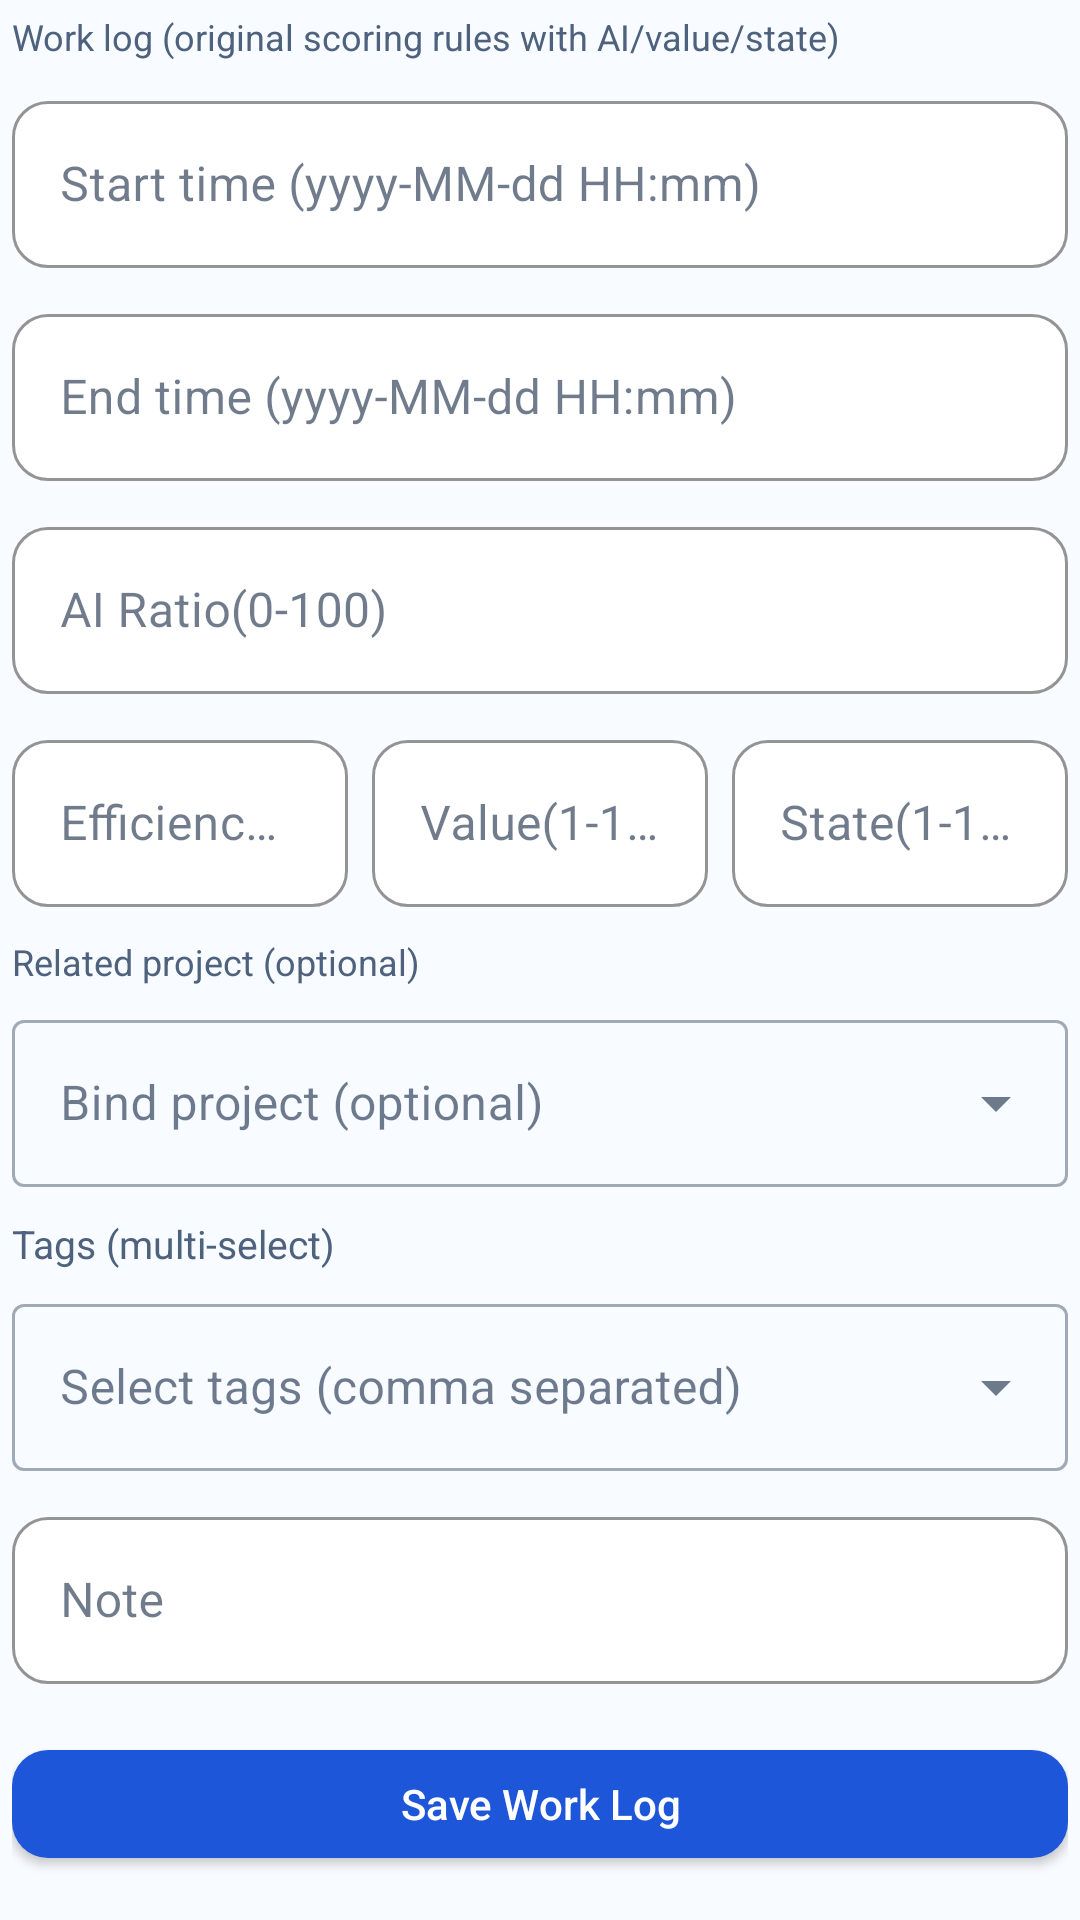

Reconstruct the res/layout file that produces this screen, plus the resources it refers to.
<!-- AndroidManifest.xml: application theme Theme.LifeOS -->
<!-- res/layout/form_work_log.xml -->
<?xml version="1.0" encoding="utf-8"?>
<ScrollView
    xmlns:android="http://schemas.android.com/apk/res/android"
    xmlns:app="http://schemas.android.com/apk/res-auto"
    android:layout_width="match_parent"
    android:layout_height="match_parent">

    <LinearLayout
        android:layout_width="match_parent"
        android:layout_height="wrap_content"
        android:orientation="vertical"
        android:padding="4dp">

        <TextView
            android:layout_width="match_parent"
            android:layout_height="wrap_content"
            android:text="@string/form_work_intro"
            android:textColor="@color/textSecondary"
            android:textSize="12sp"
            android:layout_marginBottom="8dp"/>

        <com.google.android.material.textfield.TextInputLayout
            style="@style/Widget.LifeOS.TextInputLayout"
            android:layout_width="match_parent"
            android:layout_height="wrap_content"
            android:hint="@string/form_time_start_hint"
            android:layout_marginBottom="10dp">
            <com.google.android.material.textfield.TextInputEditText
                android:id="@+id/et_work_start"
                android:layout_width="match_parent"
                android:layout_height="wrap_content"
                android:focusable="false"
                android:cursorVisible="false"/>
        </com.google.android.material.textfield.TextInputLayout>

        <com.google.android.material.textfield.TextInputLayout
            style="@style/Widget.LifeOS.TextInputLayout"
            android:layout_width="match_parent"
            android:layout_height="wrap_content"
            android:hint="@string/form_time_end_hint"
            android:layout_marginBottom="10dp">
            <com.google.android.material.textfield.TextInputEditText
                android:id="@+id/et_work_end"
                android:layout_width="match_parent"
                android:layout_height="wrap_content"
                android:focusable="false"
                android:cursorVisible="false"/>
        </com.google.android.material.textfield.TextInputLayout>

        <com.google.android.material.textfield.TextInputLayout
            style="@style/Widget.LifeOS.TextInputLayout"
            android:layout_width="match_parent"
            android:layout_height="wrap_content"
            android:hint="@string/capture_time_ai_ratio"
            android:layout_marginBottom="10dp">
            <com.google.android.material.textfield.TextInputEditText
                android:id="@+id/et_work_ai_ratio"
                android:layout_width="match_parent"
                android:layout_height="wrap_content"
                android:inputType="number"/>
        </com.google.android.material.textfield.TextInputLayout>

        <LinearLayout
            android:layout_width="match_parent"
            android:layout_height="wrap_content"
            android:orientation="horizontal"
            android:layout_marginBottom="10dp">

            <com.google.android.material.textfield.TextInputLayout
                style="@style/Widget.LifeOS.TextInputLayout"
                android:layout_width="0dp"
                android:layout_height="wrap_content"
                android:layout_weight="1"
                android:hint="@string/form_time_efficiency_hint">
                <com.google.android.material.textfield.TextInputEditText
                    android:id="@+id/et_work_efficiency_score"
                    android:layout_width="match_parent"
                    android:layout_height="wrap_content"
                    android:inputType="number"/>
            </com.google.android.material.textfield.TextInputLayout>

            <Space
                android:layout_width="8dp"
                android:layout_height="1dp"/>

            <com.google.android.material.textfield.TextInputLayout
                style="@style/Widget.LifeOS.TextInputLayout"
                android:layout_width="0dp"
                android:layout_height="wrap_content"
                android:layout_weight="1"
                android:hint="@string/form_time_value_hint">
                <com.google.android.material.textfield.TextInputEditText
                    android:id="@+id/et_work_value_score"
                    android:layout_width="match_parent"
                    android:layout_height="wrap_content"
                    android:inputType="number"/>
            </com.google.android.material.textfield.TextInputLayout>

            <Space
                android:layout_width="8dp"
                android:layout_height="1dp"/>

            <com.google.android.material.textfield.TextInputLayout
                style="@style/Widget.LifeOS.TextInputLayout"
                android:layout_width="0dp"
                android:layout_height="wrap_content"
                android:layout_weight="1"
                android:hint="@string/form_time_state_hint">
                <com.google.android.material.textfield.TextInputEditText
                    android:id="@+id/et_work_state_score"
                    android:layout_width="match_parent"
                    android:layout_height="wrap_content"
                    android:inputType="number"/>
            </com.google.android.material.textfield.TextInputLayout>
        </LinearLayout>

        <TextView
            android:layout_width="match_parent"
            android:layout_height="wrap_content"
            android:text="@string/form_related_project_optional"
            android:textColor="@color/textSecondary"
            android:textSize="12sp"
            android:layout_marginBottom="6dp"/>

        <com.google.android.material.textfield.TextInputLayout
            style="@style/Widget.MaterialComponents.TextInputLayout.OutlinedBox.ExposedDropdownMenu"
            android:layout_width="match_parent"
            android:layout_height="wrap_content"
            android:hint="@string/form_bind_project_optional"
            android:layout_marginBottom="10dp">
            <AutoCompleteTextView
                android:id="@+id/et_work_project"
                android:layout_width="match_parent"
                android:layout_height="wrap_content"
                android:inputType="none"/>
        </com.google.android.material.textfield.TextInputLayout>

        <TextView
            android:layout_width="wrap_content"
            android:layout_height="wrap_content"
            android:text="@string/form_tags_multi"
            android:textSize="13sp"
            android:textColor="@color/textSecondary"
            android:layout_marginBottom="6dp"/>

        <com.google.android.material.textfield.TextInputLayout
            style="@style/Widget.MaterialComponents.TextInputLayout.OutlinedBox.ExposedDropdownMenu"
            android:layout_width="match_parent"
            android:layout_height="wrap_content"
            android:layout_marginBottom="10dp"
            android:hint="@string/form_tags_multi_hint">

            <MultiAutoCompleteTextView
                android:id="@+id/acv_work_tags"
                android:layout_width="match_parent"
                android:layout_height="wrap_content" />
        </com.google.android.material.textfield.TextInputLayout>

        <com.google.android.material.textfield.TextInputLayout
            style="@style/Widget.LifeOS.TextInputLayout"
            android:layout_width="match_parent"
            android:layout_height="wrap_content"
            android:hint="@string/common_note"
            android:layout_marginBottom="16dp">
            <com.google.android.material.textfield.TextInputEditText
                android:id="@+id/et_work_note"
                android:layout_width="match_parent"
                android:layout_height="wrap_content"/>
        </com.google.android.material.textfield.TextInputLayout>

        <com.google.android.material.button.MaterialButton
            android:id="@+id/btn_submit_work"
            style="@style/Widget.LifeOS.Button.Primary"
            android:layout_width="match_parent"
            android:layout_height="wrap_content"
            android:text="@string/form_save_work"/>

    </LinearLayout>
</ScrollView>
<!-- resources referenced by this layout -->
<resources>
  <color name="textSecondary">#4E627E</color>
  <string name="capture_time_ai_ratio">AI Ratio(0-100)</string>
  <string name="common_note">Note</string>
  <string name="form_bind_project_optional">Bind project (optional)</string>
  <string name="form_related_project_optional">Related project (optional)</string>
  <string name="form_save_work">Save Work Log</string>
  <string name="form_tags_multi">Tags (multi-select)</string>
  <string name="form_tags_multi_hint">Select tags (comma separated)</string>
  <string name="form_time_efficiency_hint">Efficiency(1-10)</string>
  <string name="form_time_end_hint">End time (yyyy-MM-dd HH:mm)</string>
  <string name="form_time_start_hint">Start time (yyyy-MM-dd HH:mm)</string>
  <string name="form_time_state_hint">State(1-10)</string>
  <string name="form_time_value_hint">Value(1-10)</string>
  <string name="form_work_intro">Work log (original scoring rules with AI/value/state)</string>
  <style name="Widget.LifeOS.Button.Primary" parent="Widget.MaterialComponents.Button">
          <item name="backgroundTint">@color/lifeBlue</item>
          <item name="android:textColor">@color/textOnBlue</item>
          <item name="cornerRadius">12dp</item>
          <item name="android:minHeight">48dp</item>
          <item name="android:paddingTop">4dp</item>
          <item name="android:paddingBottom">4dp</item>
          <item name="android:paddingStart">14dp</item>
          <item name="android:paddingEnd">14dp</item>
          <item name="android:gravity">center</item>
          <item name="android:letterSpacing">0</item>
          <item name="android:includeFontPadding">true</item>
          <item name="android:textAllCaps">false</item>
      </style>
  <style name="Widget.LifeOS.TextInputLayout" parent="Widget.MaterialComponents.TextInputLayout.OutlinedBox">
          <item name="boxCornerRadiusTopStart">12dp</item>
          <item name="boxCornerRadiusTopEnd">12dp</item>
          <item name="boxCornerRadiusBottomStart">12dp</item>
          <item name="boxCornerRadiusBottomEnd">12dp</item>
          <item name="boxStrokeColor">@color/divider</item>
          <item name="hintTextColor">@color/textSecondary</item>
          <item name="boxBackgroundColor">@color/surfaceWhite</item>
      </style>
  <color name="lifeBlue">#1E56D9</color>
  <color name="textOnBlue">#FFFFFF</color>
  <color name="divider">#D8E4F8</color>
  <color name="surfaceWhite">#FFFFFF</color>
  <color name="lifeBlueDark">#1846B0</color>
  <color name="lifePurple">#3B66E6</color>
  <color name="lifePurpleLight">#5A84F7</color>
  <color name="bgGradientStart">#F8FBFF</color>
  <color name="textPrimary">#10233F</color>
  <color name="textHint">#7A8FAE</color>
  <style name="ShapeAppearance.LifeOS.MediumCard" parent="ShapeAppearance.MaterialComponents.MediumComponent">
          <item name="cornerSize">16dp</item>
      </style>
  <style name="ShapeAppearance.LifeOS.LargeCard" parent="ShapeAppearance.MaterialComponents.LargeComponent">
          <item name="cornerSize">20dp</item>
      </style>
</resources>
